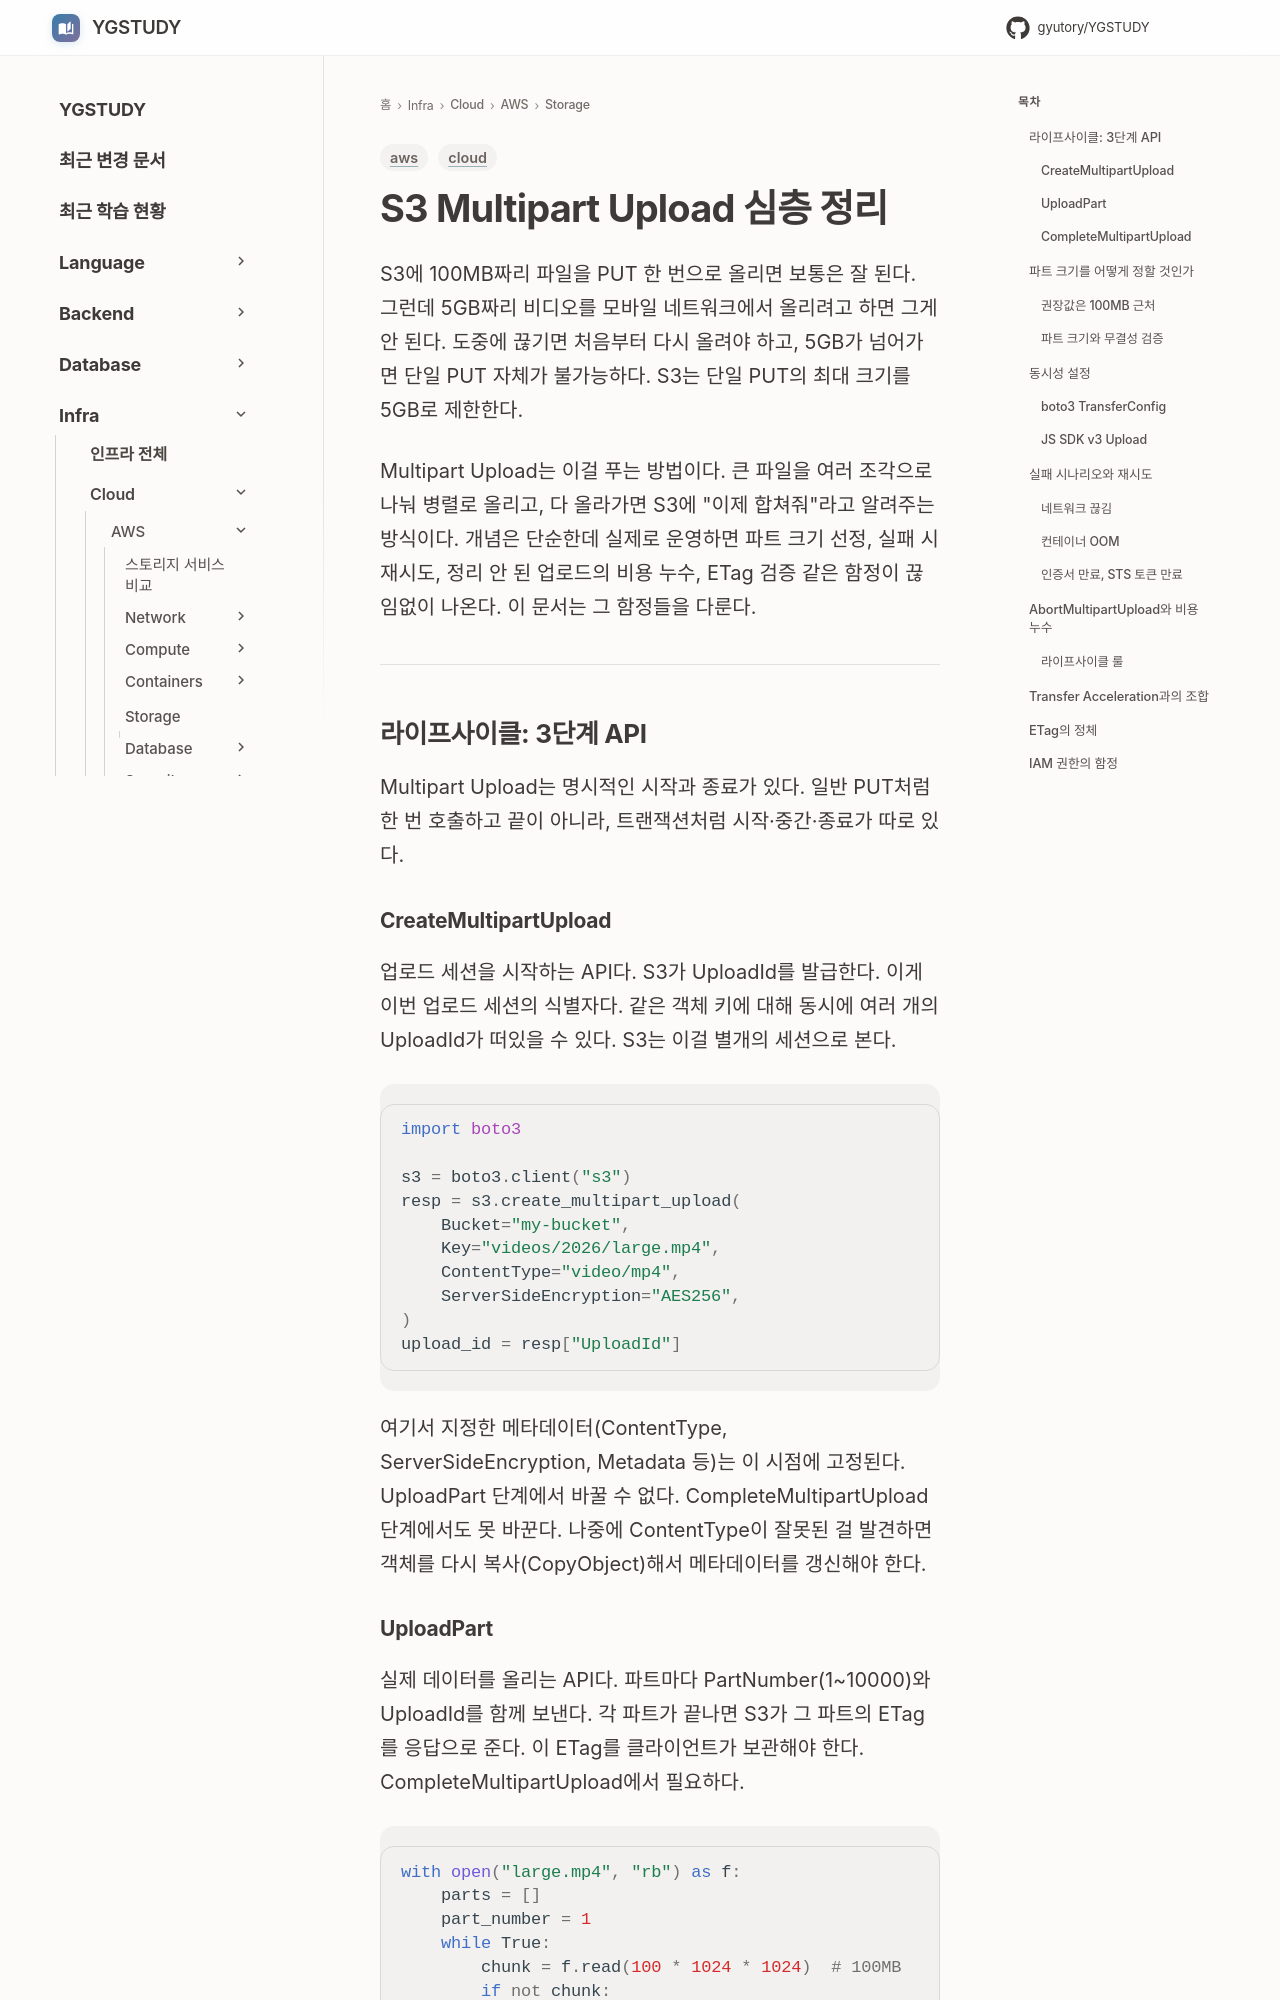

repository: GYUTORY/YGSTUDY · page: Cloud/AWS/Storage/S3_Multipart_Upload/index.html · generator: mkdocs

---
title: S3 Multipart Upload 심층 정리
tags: [aws, cloud]
updated: 2026-05-15
---

# S3 Multipart Upload 심층 정리

S3에 100MB짜리 파일을 PUT 한 번으로 올리면 보통은 잘 된다. 그런데 5GB짜리 비디오를 모바일 네트워크에서 올리려고 하면 그게 안 된다. 도중에 끊기면 처음부터 다시 올려야 하고, 5GB가 넘어가면 단일 PUT 자체가 불가능하다. S3는 단일 PUT의 최대 크기를 5GB로 제한한다.

Multipart Upload는 이걸 푸는 방법이다. 큰 파일을 여러 조각으로 나눠 병렬로 올리고, 다 올라가면 S3에 "이제 합쳐줘"라고 알려주는 방식이다. 개념은 단순한데 실제로 운영하면 파트 크기 선정, 실패 시 재시도, 정리 안 된 업로드의 비용 누수, ETag 검증 같은 함정이 끊임없이 나온다. 이 문서는 그 함정들을 다룬다.

---

## 라이프사이클: 3단계 API

Multipart Upload는 명시적인 시작과 종료가 있다. 일반 PUT처럼 한 번 호출하고 끝이 아니라, 트랜잭션처럼 시작·중간·종료가 따로 있다.

### CreateMultipartUpload

업로드 세션을 시작하는 API다. S3가 UploadId를 발급한다. 이게 이번 업로드 세션의 식별자다. 같은 객체 키에 대해 동시에 여러 개의 UploadId가 떠있을 수 있다. S3는 이걸 별개의 세션으로 본다.

```python
import boto3

s3 = boto3.client("s3")
resp = s3.create_multipart_upload(
    Bucket="my-bucket",
    Key="videos/2026/large.mp4",
    ContentType="video/mp4",
    ServerSideEncryption="AES256",
)
upload_id = resp["UploadId"]
```

여기서 지정한 메타데이터(ContentType, ServerSideEncryption, Metadata 등)는 이 시점에 고정된다. UploadPart 단계에서 바꿀 수 없다. CompleteMultipartUpload 단계에서도 못 바꾼다. 나중에 ContentType이 잘못된 걸 발견하면 객체를 다시 복사(CopyObject)해서 메타데이터를 갱신해야 한다.
